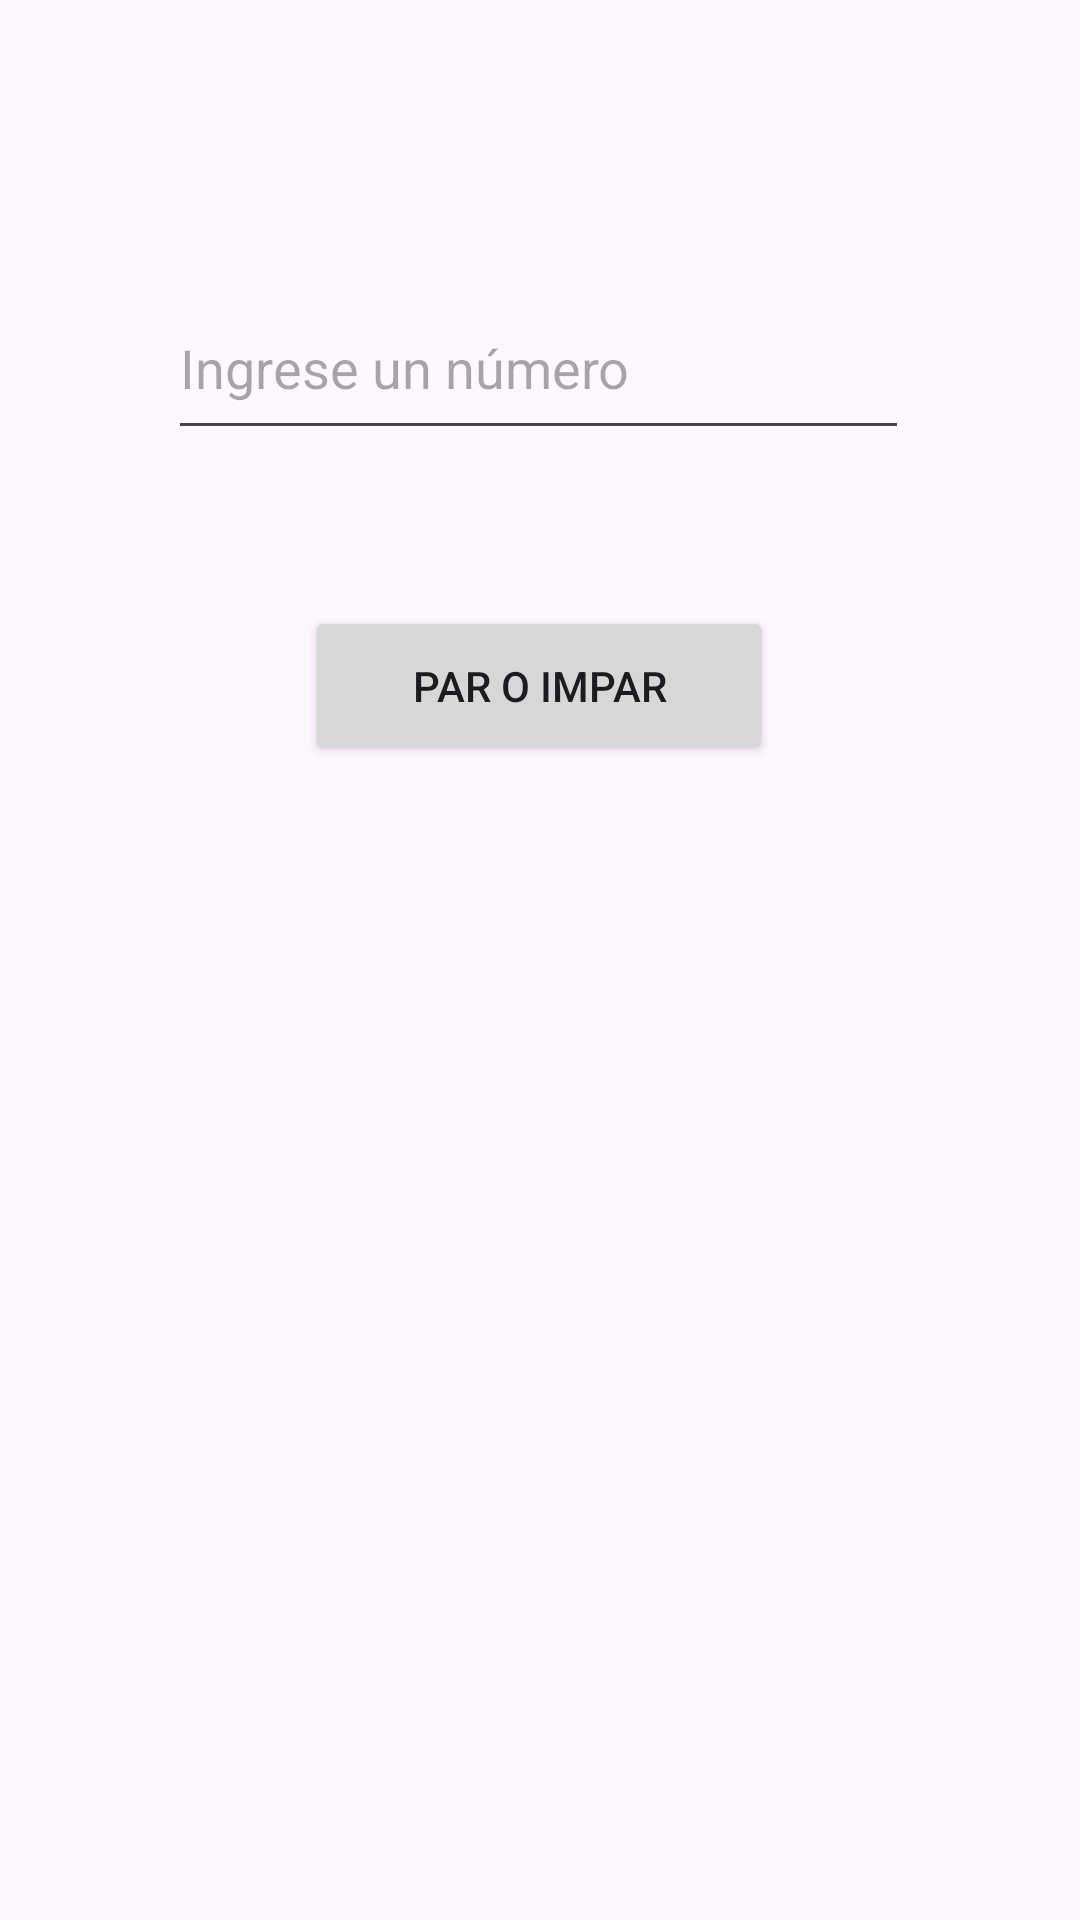

Write the Android layout XML for this screen, with the resource values it uses.
<!-- AndroidManifest.xml: application theme Theme.ProgramacionDiana -->
<!-- res/layout/activity_par_impar.xml -->
<?xml version="1.0" encoding="utf-8"?>
<androidx.constraintlayout.widget.ConstraintLayout xmlns:android="http://schemas.android.com/apk/res/android"
    xmlns:app="http://schemas.android.com/apk/res-auto"
    xmlns:tools="http://schemas.android.com/tools"
    android:id="@+id/main"
    android:layout_width="match_parent"
    android:layout_height="match_parent"
    tools:context=".activity_par_impar">

    <EditText
        android:id="@+id/txtNumero"
        android:layout_width="247dp"
        android:layout_height="58dp"
        android:layout_marginTop="92dp"
        android:ems="10"
        android:hint="Ingrese un número"
        android:inputType="text"
        app:layout_constraintEnd_toEndOf="parent"
        app:layout_constraintHorizontal_bias="0.497"
        app:layout_constraintStart_toStartOf="parent"
        app:layout_constraintTop_toTopOf="parent" />

    <Button
        android:id="@+id/btnNumero"
        android:layout_width="156dp"
        android:layout_height="53dp"
        android:layout_marginTop="52dp"
        android:text="Par o Impar"
        app:layout_constraintEnd_toEndOf="parent"
        app:layout_constraintHorizontal_bias="0.498"
        app:layout_constraintStart_toStartOf="parent"
        app:layout_constraintTop_toBottomOf="@+id/txtNumero" />
</androidx.constraintlayout.widget.ConstraintLayout>
<!-- resources referenced by this layout -->
<resources>
  <style name="Theme.ProgramacionDiana" parent="Base.Theme.ProgramacionDiana" />
  <style name="Base.Theme.ProgramacionDiana" parent="Theme.Material3.DayNight.NoActionBar">
          
          
      </style>
</resources>
